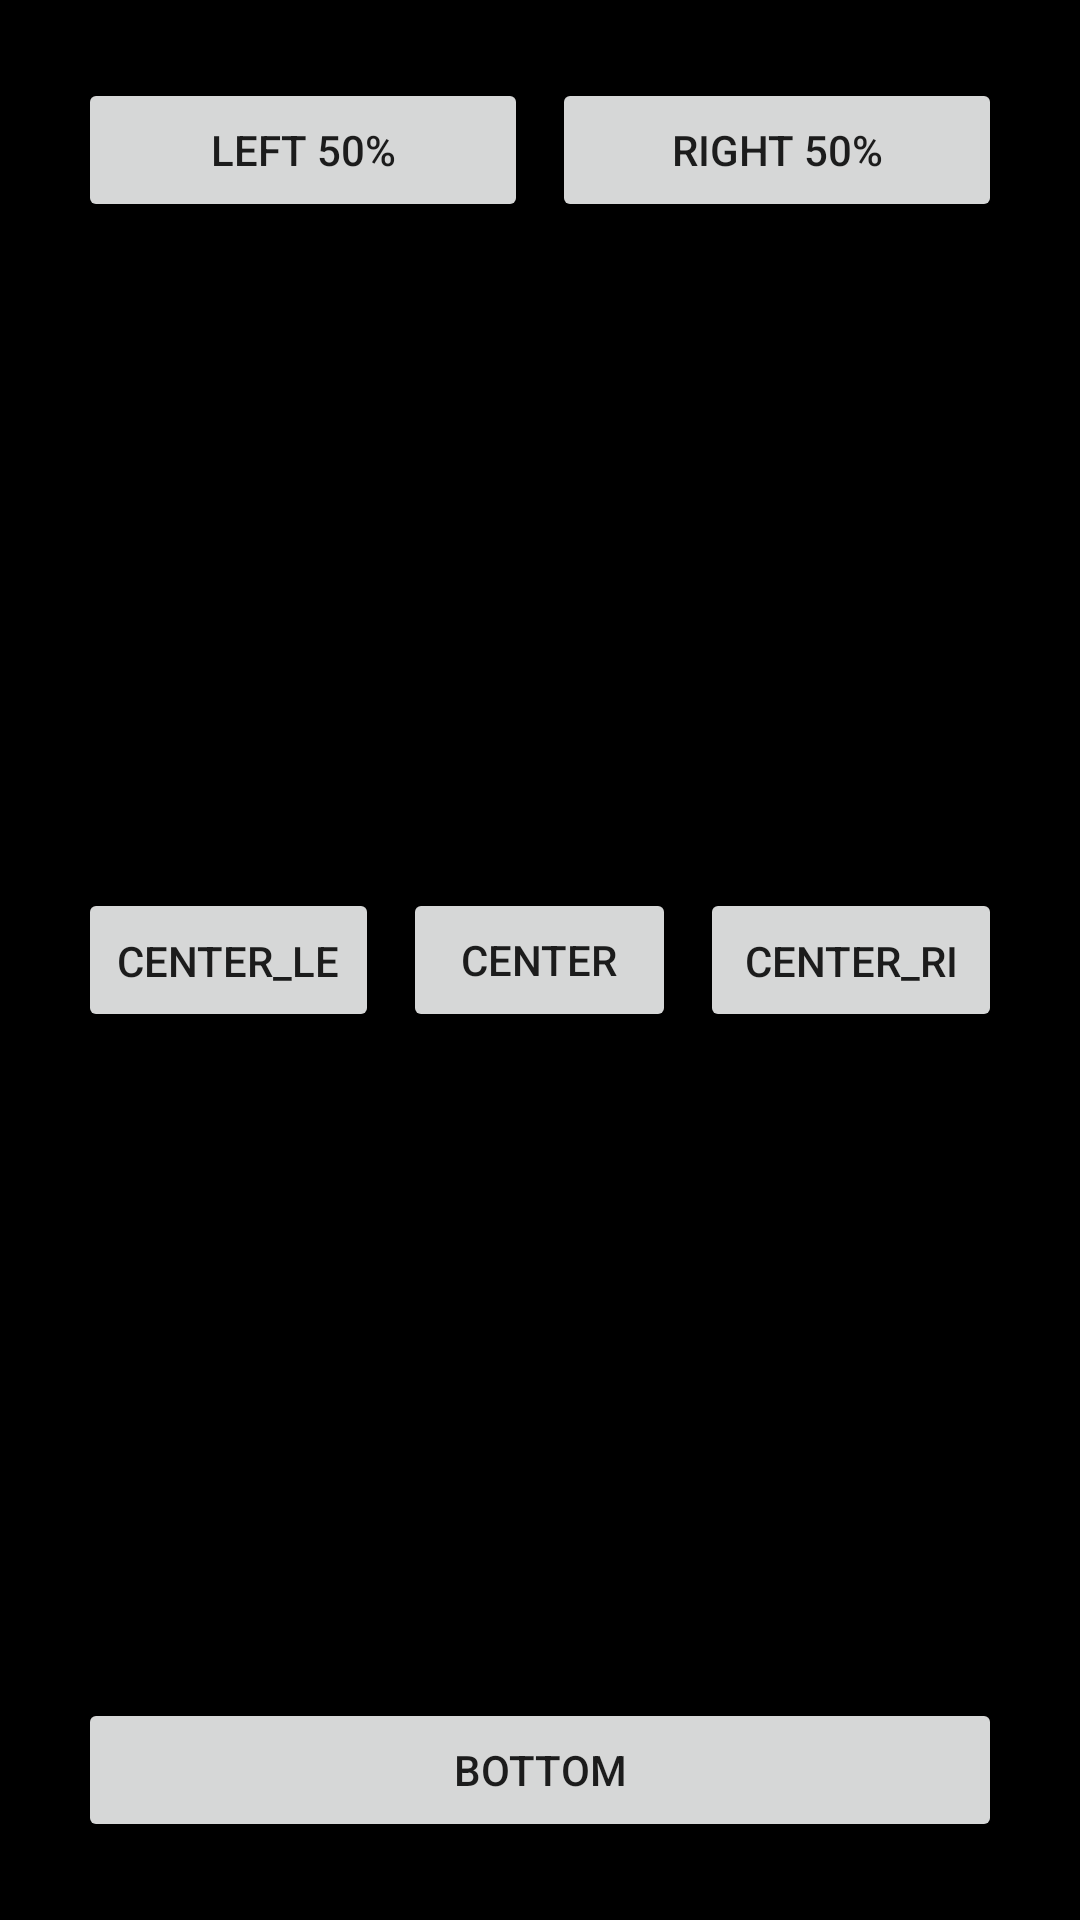

Reconstruct the res/layout file that produces this screen, plus the resources it refers to.
<!-- AndroidManifest.xml: application theme Theme.Lab_2 -->
<!-- res/layout/activity_3.xml -->
<?xml version="1.0" encoding="utf-8"?>
<RelativeLayout xmlns:android="http://schemas.android.com/apk/res/android"
    android:layout_width="match_parent"
    android:layout_height="match_parent"
    android:background="#000000"
    android:padding="26dp">

    <View
        android:id="@+id/centerLine"
        android:layout_width="0dp"
        android:layout_height="0dp"
        android:layout_centerHorizontal="true" />

    <Button
        android:id="@+id/btnLeft50"
        android:layout_width="match_parent"
        android:layout_height="wrap_content"
        android:layout_alignParentStart="true"
        android:layout_alignParentTop="true"
        android:layout_toStartOf="@id/centerLine"
        android:layout_marginEnd="4dp"
        android:text="@string/left_50" />

    <Button
        android:id="@+id/btnRight50"
        android:layout_width="match_parent"
        android:layout_height="wrap_content"
        android:layout_alignParentEnd="true"
        android:layout_alignParentTop="true"
        android:layout_toEndOf="@id/centerLine"
        android:layout_marginStart="4dp"
        android:text="@string/right_50" />




    <Button
        android:id="@+id/btnCenter"
        android:layout_width="91dp"
        android:layout_height="wrap_content"
        android:layout_centerInParent="true"
        android:text="@string/center" />

    <Button
        android:id="@+id/btnCenterLeft"
        android:layout_width="110dp"
        android:layout_height="wrap_content"
        android:layout_centerVertical="true"
        android:layout_toStartOf="@id/btnCenter"
        android:layout_marginEnd="8dp"
        android:maxLines="1"
        android:text="@string/center_left" />

    <Button
        android:id="@+id/btnCenterRight"
        android:layout_width="110dp"
        android:layout_height="wrap_content"
        android:layout_centerVertical="true"
        android:layout_toEndOf="@id/btnCenter"
        android:layout_marginStart="8dp"
        android:maxLines="1"
        android:text="@string/center_right" />





    <Button
        android:id="@+id/btnBottom"
        android:layout_width="match_parent"
        android:layout_height="wrap_content"
        android:layout_alignParentBottom="true"
        android:text="@string/bottom" />

</RelativeLayout>
<!-- resources referenced by this layout -->
<resources>
  <string name="bottom">Bottom</string>
  <string name="center">Center</string>
  <string name="center_left">Center_left</string>
  <string name="center_right">Center_right</string>
  <string name="left_50">Left 50%</string>
  <string name="right_50">Right 50%</string>
  <style name="Theme.Lab_2" parent="Theme.MaterialComponents.DayNight.NoActionBar">
  
          <item name="colorPrimary">@color/purple_500</item>
          <item name="colorPrimaryVariant">@color/purple_700</item>
          <item name="colorOnPrimary">@color/white</item>
  
          <item name="colorSecondary">@color/teal_200</item>
          <item name="colorSecondaryVariant">@color/teal_700</item>
          <item name="colorOnSecondary">@color/black</item>
  
          <item name="android:statusBarColor">?attr/colorPrimaryVariant</item>
  
      </style>
  <!-- not gathered from this repository: default colours our renderer supplied (Android Studio template values) -->
  <color name="purple_500">#FF6200EE</color>
  <color name="purple_700">#FF3700B3</color>
  <color name="teal_200">#FF03DAC5</color>
  <color name="teal_700">#FF018786</color>
  <color name="black">#FF000000</color>
  <color name="white">#FFFFFFFF</color>
</resources>
